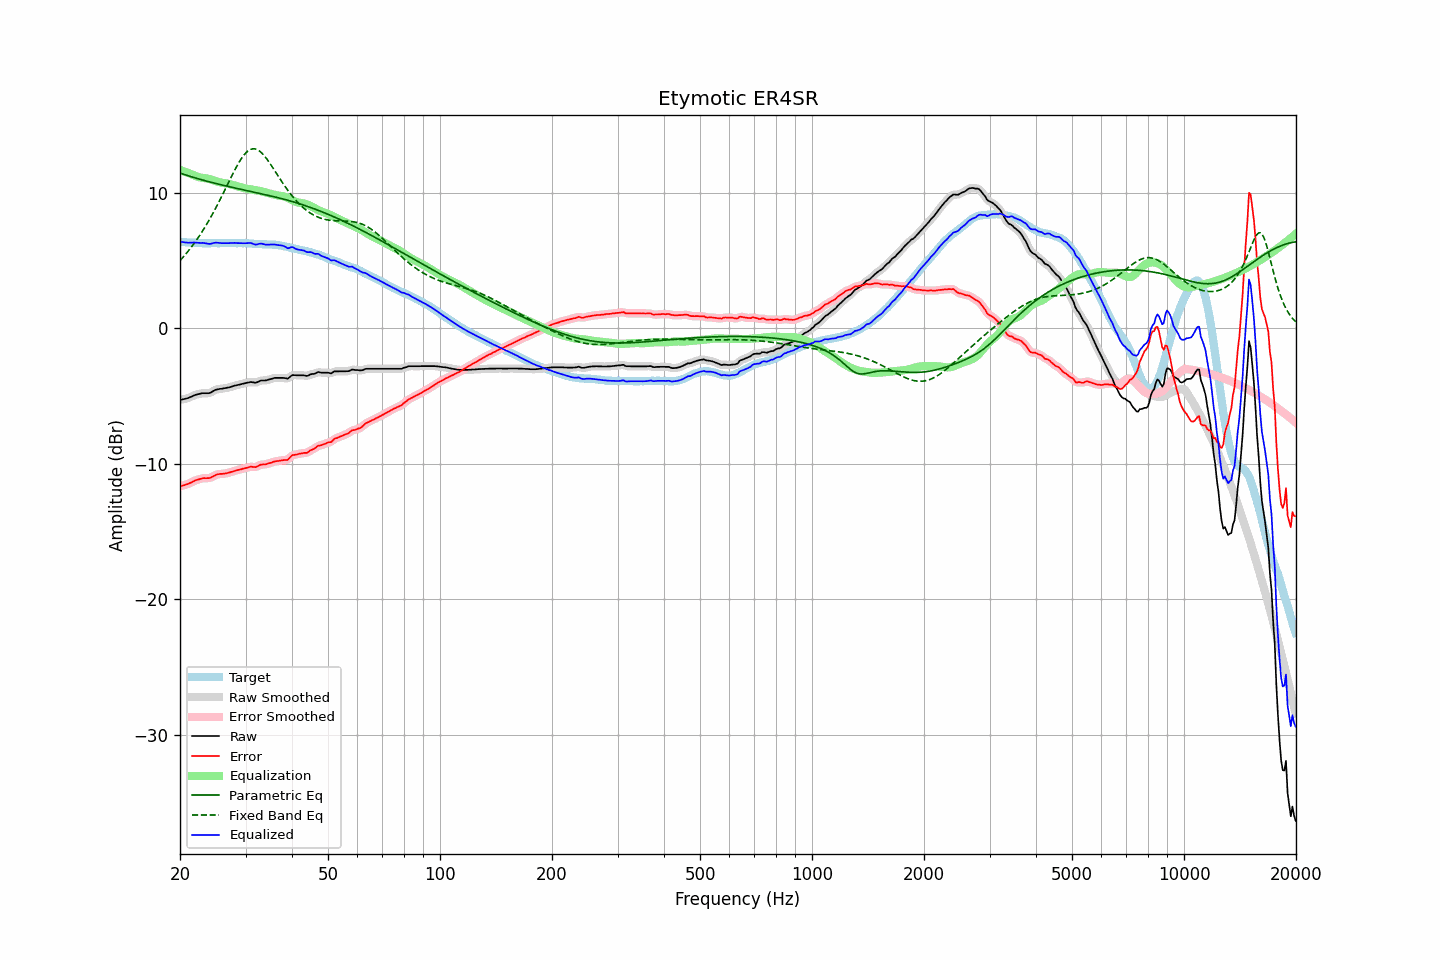

Source data for this figure (header and first rows):
frequency, raw, error, smoothed, error_smoothed, equalization, parametric_eq, fixed_band_eq, equalized_raw, equalized_smoothed, target
20.00, -5.29, -11.66, -5.29, -11.66, 11.68, 11.44, 4.99, 6.39, 6.39, 6.37
20.20, -5.26, -11.62, -5.27, -11.63, 11.64, 11.40, 5.12, 6.37, 6.37, 6.36
20.40, -5.24, -11.59, -5.24, -11.60, 11.59, 11.36, 5.25, 6.35, 6.35, 6.35
20.61, -5.21, -11.56, -5.21, -11.56, 11.55, 11.33, 5.39, 6.34, 6.33, 6.35
20.81, -5.18, -11.51, -5.18, -11.52, 11.50, 11.29, 5.53, 6.32, 6.32, 6.33
21.02, -5.15, -11.48, -5.15, -11.48, 11.46, 11.25, 5.67, 6.31, 6.31, 6.33
21.23, -5.10, -11.42, -5.10, -11.43, 11.41, 11.21, 5.82, 6.31, 6.31, 6.32
21.44, -5.05, -11.38, -5.05, -11.37, 11.37, 11.18, 5.97, 6.32, 6.32, 6.33
21.66, -4.99, -11.31, -4.99, -11.31, 11.32, 11.14, 6.13, 6.32, 6.32, 6.32
21.87, -4.94, -11.25, -4.94, -11.26, 11.26, 11.11, 6.29, 6.32, 6.32, 6.31
22.09, -4.90, -11.20, -4.90, -11.21, 11.21, 11.07, 6.46, 6.31, 6.31, 6.30
22.31, -4.87, -11.17, -4.87, -11.17, 11.17, 11.04, 6.63, 6.30, 6.30, 6.30
22.54, -4.84, -11.13, -4.84, -11.13, 11.14, 11.00, 6.80, 6.29, 6.30, 6.29
22.76, -4.82, -11.10, -4.82, -11.10, 11.11, 10.97, 6.98, 6.29, 6.29, 6.28
22.99, -4.79, -11.06, -4.80, -11.07, 11.09, 10.93, 7.17, 6.30, 6.29, 6.27
23.22, -4.79, -11.05, -4.79, -11.06, 11.08, 10.90, 7.36, 6.29, 6.29, 6.26
23.45, -4.79, -11.06, -4.79, -11.06, 11.06, 10.87, 7.55, 6.27, 6.27, 6.27
23.69, -4.79, -11.05, -4.80, -11.06, 11.04, 10.84, 7.75, 6.25, 6.24, 6.26
23.92, -4.79, -11.05, -4.78, -11.05, 11.01, 10.81, 7.95, 6.22, 6.23, 6.26
24.16, -4.75, -11.02, -4.74, -11.01, 10.98, 10.78, 8.16, 6.23, 6.24, 6.27
24.40, -4.68, -10.96, -4.68, -10.96, 10.94, 10.74, 8.37, 6.26, 6.26, 6.28
24.65, -4.61, -10.89, -4.61, -10.90, 10.90, 10.71, 8.59, 6.29, 6.29, 6.28
24.89, -4.55, -10.83, -4.55, -10.83, 10.86, 10.68, 8.81, 6.31, 6.31, 6.28
25.14, -4.51, -10.78, -4.51, -10.79, 10.82, 10.66, 9.04, 6.31, 6.31, 6.27
25.39, -4.49, -10.76, -4.49, -10.76, 10.79, 10.63, 9.27, 6.30, 6.30, 6.27
25.65, -4.47, -10.74, -4.47, -10.75, 10.76, 10.60, 9.50, 6.29, 6.28, 6.27
25.91, -4.46, -10.74, -4.46, -10.74, 10.73, 10.57, 9.74, 6.27, 6.28, 6.28
26.16, -4.44, -10.73, -4.44, -10.73, 10.72, 10.54, 9.98, 6.28, 6.28, 6.29
26.43, -4.42, -10.71, -4.42, -10.71, 10.70, 10.51, 10.22, 6.28, 6.28, 6.29
26.69, -4.40, -10.69, -4.40, -10.69, 10.68, 10.49, 10.47, 6.28, 6.28, 6.29
26.96, -4.38, -10.66, -4.38, -10.66, 10.66, 10.46, 10.71, 6.28, 6.28, 6.28
27.23, -4.35, -10.63, -4.35, -10.63, 10.63, 10.43, 10.95, 6.28, 6.28, 6.28
27.50, -4.31, -10.59, -4.31, -10.60, 10.60, 10.41, 11.19, 6.29, 6.29, 6.28
27.77, -4.27, -10.56, -4.27, -10.56, 10.56, 10.38, 11.43, 6.29, 6.29, 6.29
28.05, -4.23, -10.52, -4.24, -10.52, 10.53, 10.35, 11.66, 6.30, 6.29, 6.29
28.33, -4.21, -10.48, -4.21, -10.49, 10.49, 10.33, 11.88, 6.28, 6.29, 6.27
28.62, -4.18, -10.45, -4.18, -10.46, 10.46, 10.30, 12.09, 6.28, 6.28, 6.27
28.90, -4.15, -10.43, -4.15, -10.43, 10.43, 10.27, 12.29, 6.28, 6.28, 6.28
29.19, -4.12, -10.40, -4.12, -10.40, 10.39, 10.25, 12.48, 6.27, 6.27, 6.28
29.48, -4.09, -10.36, -4.09, -10.37, 10.36, 10.22, 12.65, 6.27, 6.27, 6.27
29.78, -4.06, -10.33, -4.06, -10.34, 10.33, 10.20, 12.81, 6.27, 6.27, 6.27
30.08, -4.03, -10.31, -4.03, -10.31, 10.31, 10.17, 12.94, 6.27, 6.27, 6.28
30.38, -4.01, -10.28, -4.01, -10.28, 10.29, 10.15, 13.05, 6.28, 6.28, 6.27
30.68, -3.99, -10.24, -3.98, -10.25, 10.27, 10.12, 13.14, 6.28, 6.28, 6.25
30.99, -3.96, -10.21, -3.98, -10.23, 10.25, 10.10, 13.20, 6.29, 6.28, 6.25
31.30, -3.98, -10.22, -3.99, -10.23, 10.23, 10.07, 13.23, 6.25, 6.25, 6.24
31.61, -4.00, -10.23, -4.00, -10.24, 10.21, 10.04, 13.24, 6.21, 6.21, 6.23
31.93, -4.02, -10.24, -4.00, -10.23, 10.19, 10.02, 13.22, 6.17, 6.18, 6.22
32.24, -3.98, -10.20, -3.97, -10.19, 10.16, 9.99, 13.17, 6.18, 6.19, 6.22
32.57, -3.92, -10.12, -3.93, -10.14, 10.14, 9.97, 13.11, 6.22, 6.21, 6.20
32.89, -3.87, -10.07, -3.88, -10.08, 10.12, 9.94, 13.02, 6.25, 6.24, 6.20
33.22, -3.85, -10.05, -3.86, -10.06, 10.09, 9.91, 12.91, 6.24, 6.23, 6.20
33.55, -3.85, -10.04, -3.85, -10.05, 10.06, 9.89, 12.78, 6.21, 6.21, 6.19
33.89, -3.85, -10.05, -3.84, -10.04, 10.02, 9.86, 12.64, 6.17, 6.18, 6.20
34.23, -3.83, -10.01, -3.83, -10.01, 9.99, 9.83, 12.49, 6.16, 6.16, 6.18
34.57, -3.79, -9.97, -3.80, -9.98, 9.96, 9.80, 12.32, 6.17, 6.16, 6.18
34.92, -3.76, -9.93, -3.76, -9.94, 9.93, 9.78, 12.15, 6.17, 6.17, 6.17
35.27, -3.73, -9.91, -3.72, -9.90, 9.90, 9.75, 11.97, 6.17, 6.18, 6.18
35.62, -3.69, -9.85, -3.69, -9.86, 9.87, 9.72, 11.79, 6.18, 6.18, 6.16
35.97, -3.66, -9.82, -3.67, -9.83, 9.84, 9.69, 11.61, 6.18, 6.17, 6.16
... 635 more rows
